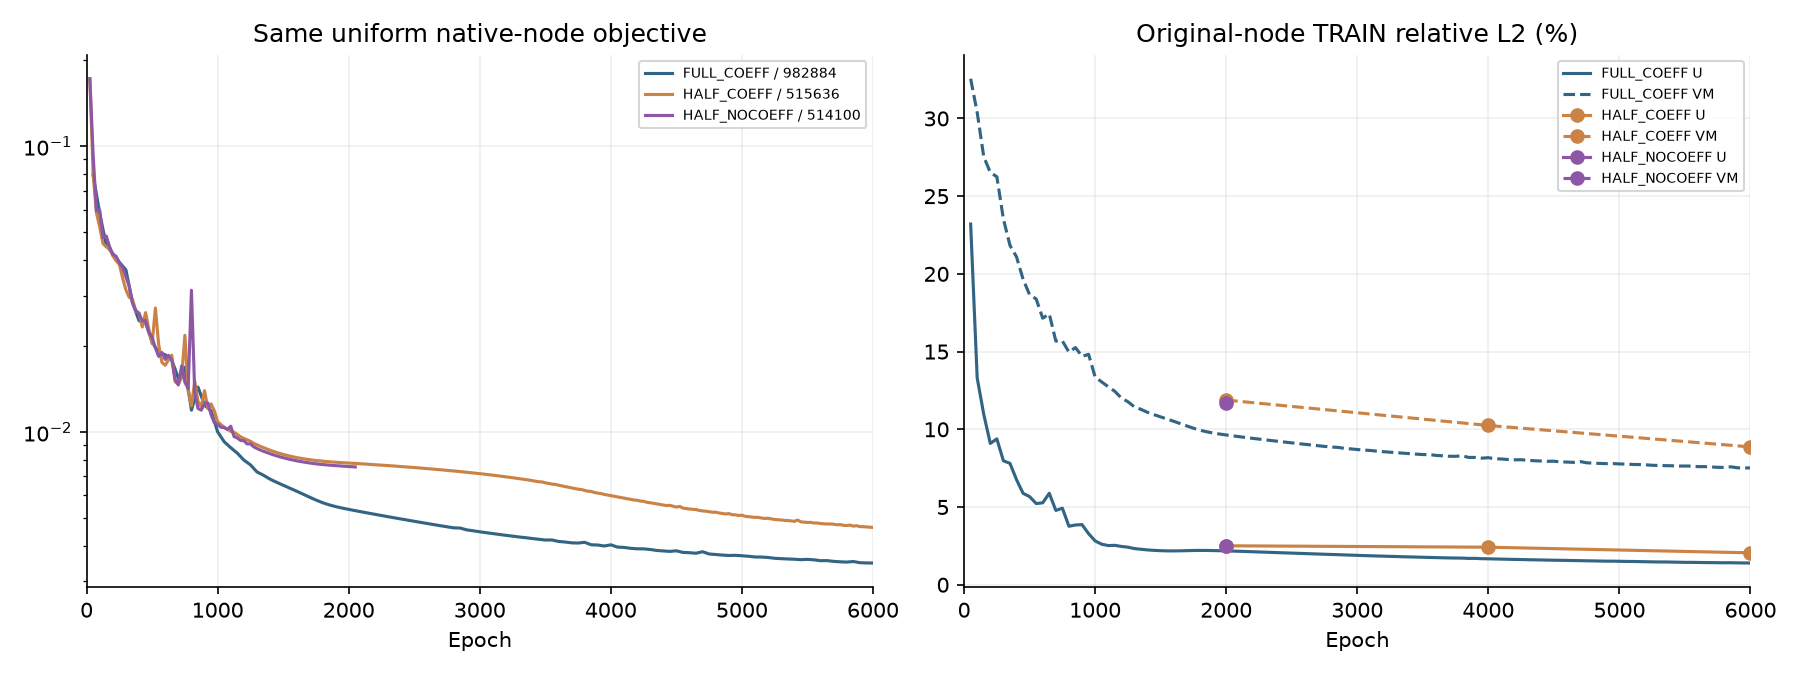

Source data for this figure (header and first rows):
method, epoch, training_loss, mean_U_percent, mean_VM_percent, learning_rate, elapsed_seconds
FULL_COEFF, 50, 0.07933, 23.21, 32.56, 0.0003, 76.1
FULL_COEFF, 100, 0.05832, 13.31, 30.38, 0.0002995, 155.1
FULL_COEFF, 150, 0.04501, 10.97, 27.54, 0.0002981, 230
FULL_COEFF, 200, 0.04216, 9.09, 26.53, 0.0002958, 307.1
FULL_COEFF, 250, 0.03929, 9.384, 26.25, 0.0002925, 380.3
FULL_COEFF, 300, 0.03695, 7.975, 23.53, 0.0002884, 457.9
FULL_COEFF, 350, 0.02843, 7.811, 21.84, 0.0002834, 533.4
FULL_COEFF, 400, 0.02453, 6.763, 21.1, 0.0002776, 611
FULL_COEFF, 450, 0.02409, 5.882, 19.66, 0.0002709, 686.5
FULL_COEFF, 500, 0.02065, 5.671, 18.65, 0.0002635, 761.1
FULL_COEFF, 550, 0.01899, 5.223, 18.39, 0.0002554, 836.9
FULL_COEFF, 600, 0.01864, 5.272, 17.15, 0.0002467, 912
FULL_COEFF, 650, 0.01788, 5.885, 17.43, 0.0002374, 988.6
FULL_COEFF, 700, 0.01543, 4.78, 15.68, 0.0002275, 1061
FULL_COEFF, 750, 0.01686, 4.924, 15.68, 0.0002172, 1136
FULL_COEFF, 800, 0.01193, 3.763, 14.97, 0.0002064, 1213
FULL_COEFF, 850, 0.01437, 3.845, 15.26, 0.0001953, 1288
FULL_COEFF, 900, 0.01242, 3.866, 14.69, 0.000184, 1362
FULL_COEFF, 950, 0.01187, 3.286, 14.82, 0.0001725, 1437
FULL_COEFF, 1000, 0.01002, 2.819, 13.36, 0.0001608, 1511
FULL_COEFF, 1050, 0.009247, 2.607, 13.05, 0.0001492, 1586
FULL_COEFF, 1100, 0.008815, 2.521, 12.74, 0.0001375, 1664
FULL_COEFF, 1150, 0.008436, 2.535, 12.44, 0.000126, 1737
FULL_COEFF, 1200, 0.00798, 2.464, 12.02, 0.0001147, 1813
FULL_COEFF, 1250, 0.007679, 2.417, 11.77, 0.0001036, 1888
FULL_COEFF, 1300, 0.007251, 2.326, 11.44, 9.283957859655712e-05, 1963
FULL_COEFF, 1350, 0.007059, 2.283, 11.28, 8.250000000000003e-05, 2037
FULL_COEFF, 1400, 0.006839, 2.24, 11.09, 7.263061172398237e-05, 2113
FULL_COEFF, 1450, 0.006671, 2.212, 10.94, 6.32954205386703e-05, 2188
FULL_COEFF, 1500, 0.006515, 2.191, 10.8, 5.455496874110809e-05, 2263
FULL_COEFF, 1550, 0.006365, 2.18, 10.66, 4.646594151519032e-05, 2339
FULL_COEFF, 1600, 0.006217, 2.177, 10.51, 3.908079930649232e-05, 2414
FULL_COEFF, 1650, 0.006069, 2.182, 10.37, 3.244743759614975e-05, 2491
FULL_COEFF, 1700, 0.005921, 2.193, 10.22, 2.6608876280284544e-05, 2566
FULL_COEFF, 1750, 0.005782, 2.204, 10.07, 2.160298066947052e-05, 2641
FULL_COEFF, 1800, 0.005661, 2.208, 9.945, 1.7462215917663923e-05, 2718
FULL_COEFF, 1850, 0.005563, 2.206, 9.843, 1.4213436473222475e-05, 2794
FULL_COEFF, 1900, 0.005484, 2.198, 9.761, 1.1877711917502638e-05, 2877
FULL_COEFF, 1950, 0.005419, 2.189, 9.694, 1.047019032053956e-05, 2957
FULL_COEFF, 2000, 0.005362, 2.178, 9.636, 1e-05, 3033
FULL_COEFF, 2050, 0.005307, 2.166, 9.58, 1e-05, 3112
FULL_COEFF, 2100, 0.005255, 2.153, 9.526, 1e-05, 3188
FULL_COEFF, 2150, 0.005203, 2.138, 9.473, 1e-05, 3267
FULL_COEFF, 2200, 0.005153, 2.124, 9.421, 1e-05, 3345
FULL_COEFF, 2250, 0.005104, 2.109, 9.37, 1e-05, 3423
FULL_COEFF, 2300, 0.005056, 2.094, 9.321, 1e-05, 3500
FULL_COEFF, 2350, 0.005009, 2.079, 9.271, 1e-05, 3577
FULL_COEFF, 2400, 0.004962, 2.065, 9.223, 1e-05, 3657
FULL_COEFF, 2450, 0.004917, 2.05, 9.175, 1e-05, 3734
FULL_COEFF, 2500, 0.004872, 2.035, 9.128, 1e-05, 3812
FULL_COEFF, 2550, 0.004828, 2.021, 9.081, 1e-05, 3890
FULL_COEFF, 2600, 0.004785, 2.006, 9.035, 1e-05, 3967
FULL_COEFF, 2650, 0.004742, 1.991, 8.99, 1e-05, 4045
FULL_COEFF, 2700, 0.004701, 1.977, 8.945, 1e-05, 4122
FULL_COEFF, 2750, 0.004661, 1.962, 8.901, 1e-05, 4199
FULL_COEFF, 2800, 0.004622, 1.948, 8.858, 1e-05, 4277
FULL_COEFF, 2850, 0.004613, 1.936, 8.84, 1e-05, 4355
FULL_COEFF, 2900, 0.004547, 1.919, 8.777, 1e-05, 4432
FULL_COEFF, 2950, 0.004512, 1.905, 8.739, 1e-05, 4509
FULL_COEFF, 3000, 0.004477, 1.891, 8.701, 1e-05, 4587
... 64 more rows
